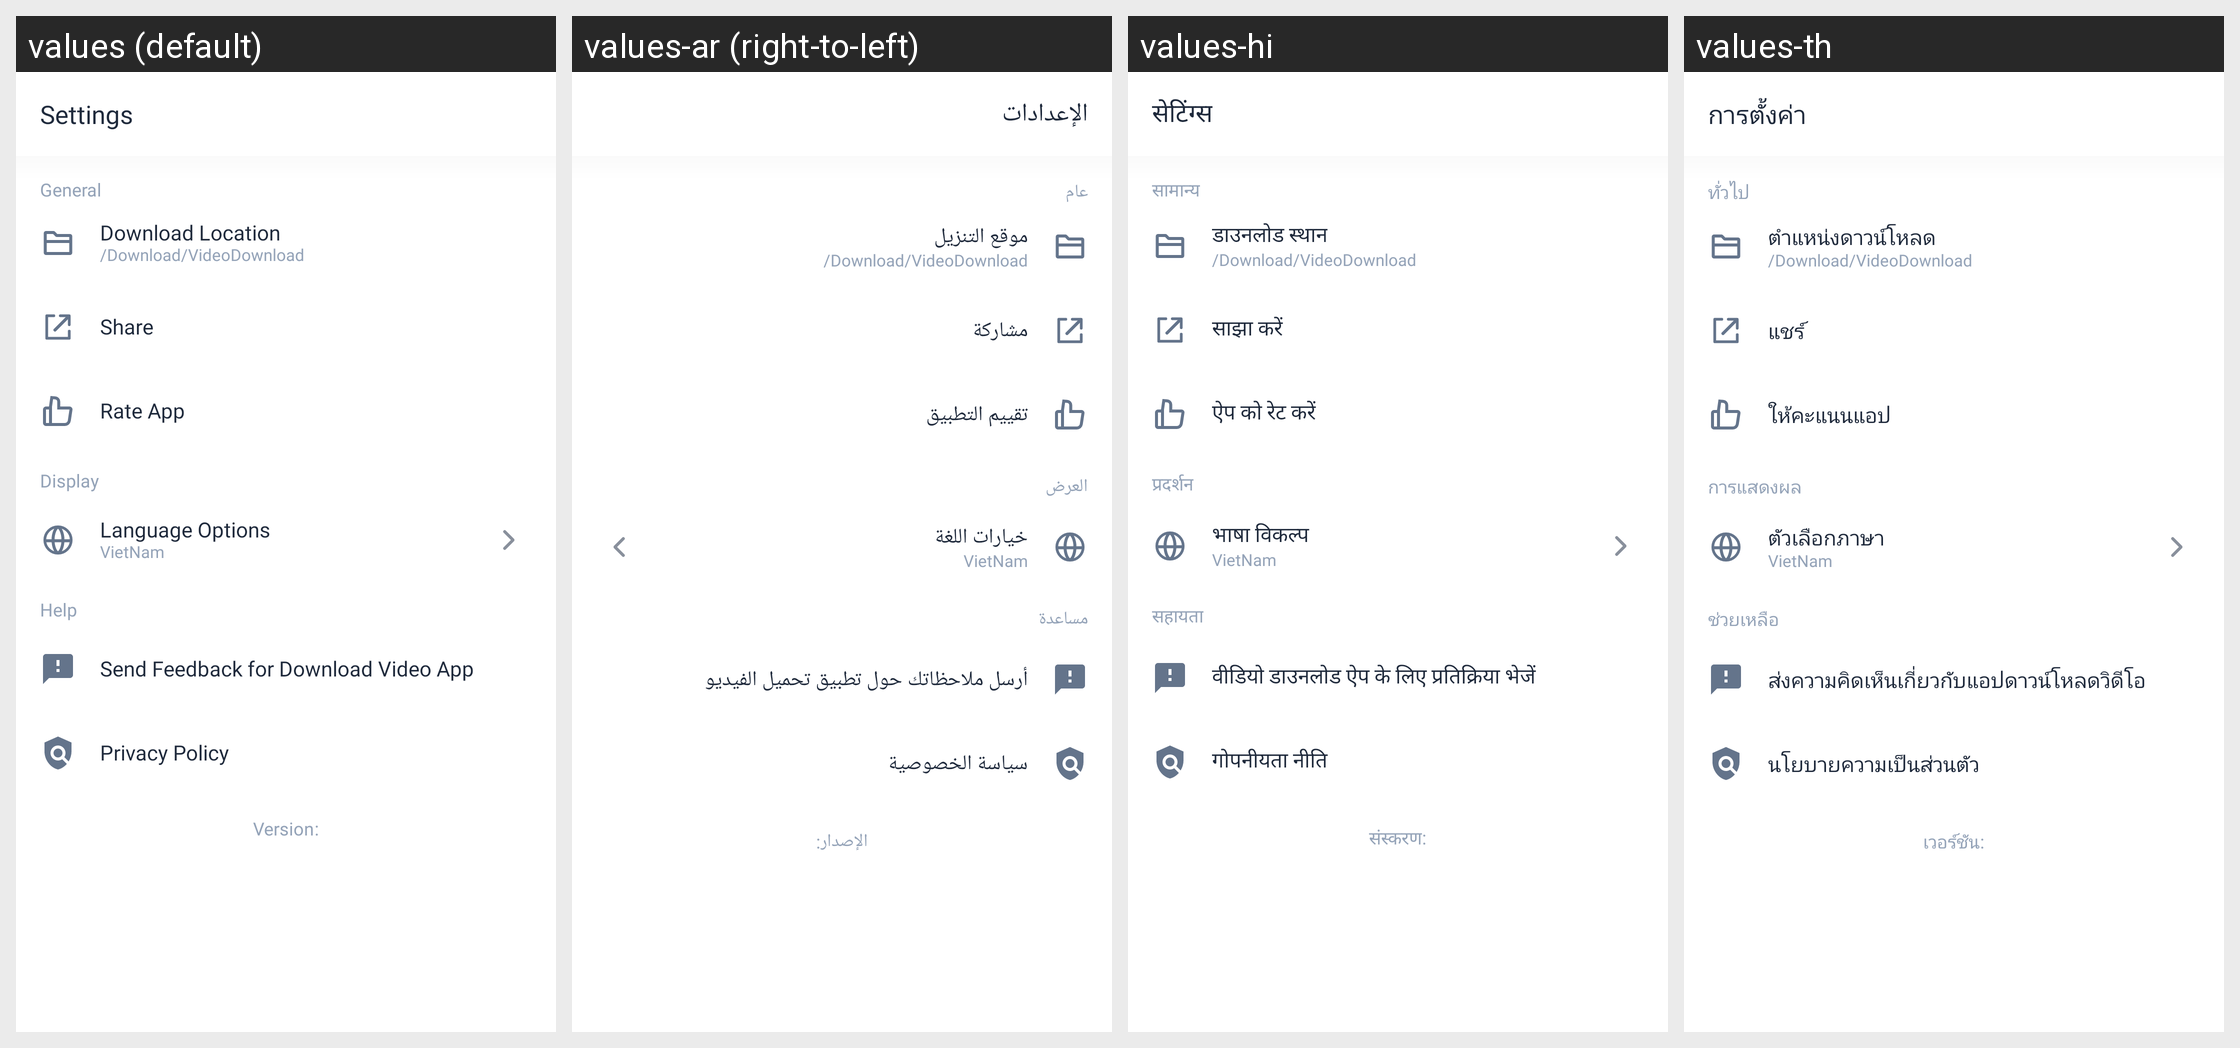

Here is an Android app screen in its default locale and in the app's own translations. Write out the translated-string differences for the strings that appear on this screen.
Android screen res/layout/activity_settings.xml rendered under 4 locales, left to right: values (default), values-ar (right-to-left), values-hi, values-th. Device: Nexus 5 (rendered at 1080×1920; each locale shown at half size, 540×960, under a caption strip naming it); theme ActivityCommon.
Other locales in the repository, not shown: values-cs, values-de, values-es, values-fr, values-in, values-it, values-ja, values-ko, values-pl, values-pt, values-ro, values-ru, values-sv, values-vi.
Strings drawn on this screen, with the default value and each locale's value (text and hints the layout hard-codes, and strings that could not be matched under every locale, appear in the picture but are not listed):

menu_nav_settings
  values: Settings
  values-ar: الإعدادات
  values-hi: सेटिंग्स
  values-th: การตั้งค่า

str_general
  values: General
  values-ar: عام
  values-hi: सामान्य
  values-th: ทั่วไป

str_download_location
  values: Download Location
  values-ar: موقع التنزيل
  values-hi: डाउनलोड स्थान
  values-th: ตำแหน่งดาวน์โหลด

str_location_downloaded
  values: /Download/VideoDownload
  values-ar: /Download/VideoDownload
  values-hi: /Download/VideoDownload
  values-th: /Download/VideoDownload

str_share
  values: Share
  values-ar: مشاركة
  values-hi: साझा करें
  values-th: แชร์

menu_nav_rate_app
  values: Rate App
  values-ar: تقييم التطبيق
  values-hi: ऐप को रेट करें
  values-th: ให้คะแนนแอป

str_display
  values: Display
  values-ar: العرض
  values-hi: प्रदर्शन
  values-th: การแสดงผล

str_change_language_title
  values: Language Options
  values-ar: خيارات اللغة
  values-hi: भाषा विकल्प
  values-th: ตัวเลือกภาษา

str_help
  values: Help
  values-ar: مساعدة
  values-hi: सहायता
  values-th: ช่วยเหลือ

str_feed_back_app
  values: Send Feedback for Download Video App
  values-ar: أرسل ملاحظاتك حول تطبيق تحميل الفيديو
  values-hi: वीडियो डाउनलोड ऐप के लिए प्रतिक्रिया भेजें
  values-th: ส่งความคิดเห็นเกี่ยวกับแอปดาวน์โหลดวิดีโอ

menu_nav_privacy_policy
  values: Privacy Policy
  values-ar: سياسة الخصوصية
  values-hi: गोपनीयता नीति
  values-th: นโยบายความเป็นส่วนตัว

version
  values: Version
  values-ar: الإصدار
  values-hi: संस्करण
  values-th: เวอร์ชัน
